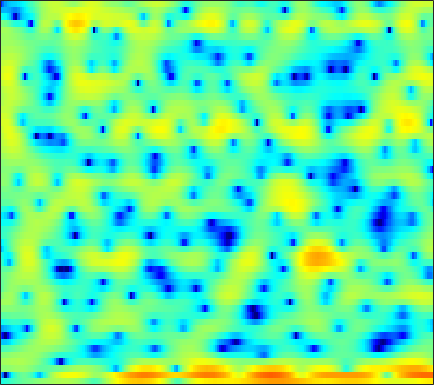

The table this chart was drawn from, first rows:
-5.889, -5.5115, -4.9984, -4.4508, -4.071, -3.5751, -3.1143, -2.7796, -2.3231, -1.8877, -1.5012, -1.265, -0.97256, -0.70705, -0.48821, -0.19422, 0.056938, 0.24351, 0.49864, 0.7707, 1.0178, 1.2234, 1.489, 1.7347
-10.99, -15.31, -28.41, -15.97, -11.11, -7.295, -4.847, -3.52, -2.282, -1.531, -1.201, -1.205, -1.558, -2.371, -3.325, -5.13, -7.697, -9.956, -11.13, -8.328, -4.922, -2.801, -0.5547, 1.188
0.5195, 0.5205, 0.5691, 0.6896, 0.8222, 1.017, 1.214, 1.342, 1.457, 1.478, 1.379, 1.231, 0.9189, 0.4823, 0.09334, -0.464, -1.018, -1.381, -1.748, -1.927, -1.942, -1.864, -1.716, -1.548
1.474, 1.644, 1.844, 2.022, 2.137, 2.262, 2.353, 2.395, 2.411, 2.372, 2.267, 2.149, 1.935, 1.642, 1.379, 0.9642, 0.4787, 0.05606, -0.5987, -1.371, -2.294, -3.127, -4.477, -6.216
-0.1439, 0.05971, 0.3168, 0.5621, 0.7396, 0.9578, 1.162, 1.301, 1.463, 1.59, 1.67, 1.701, 1.696, 1.634, 1.543, 1.368, 1.121, 0.8858, 0.4985, 0.03229, -0.5179, -0.9853, -1.672, -2.404
-3.431, -3.293, -3.047, -2.723, -2.437, -2.01, -1.545, -1.192, -0.7174, -0.26, 0.1645, 0.4559, 0.8014, 1.096, 1.274, 1.456, 1.571, 1.618, 1.616, 1.548, 1.414, 1.274, 1.04, 0.7567
-9.828, -10.05, -9.93, -9.289, -8.538, -7.353, -6.116, -5.229, -4.136, -3.154, -2.254, -1.636, -0.8748, -0.1774, 0.3056, 0.8978, 1.417, 1.758, 2.135, 2.423, 2.613, 2.691, 2.706, 2.618
-18.7, -22.79, -34.61, -21.61, -16.75, -12.79, -10.21, -8.808, -7.435, -6.423, -5.621, -5.032, -4.159, -3.117, -2.237, -1.007, 0.1837, 1.008, 1.968, 2.744, 3.324, 3.632, 3.877, 3.931
-12.52, -11.87, -11.06, -10.16, -9.429, -8.518, -7.878, -7.672, -7.923, -8.932, -11.16, -14.21, -20.34, -14.17, -9.304, -4.985, -2.01, -0.3206, 1.423, 2.719, 3.646, 4.135, 4.535, 4.674
-6.457, -5.936, -5.332, -4.845, -4.55, -4.261, -4.133, -4.151, -4.341, -4.693, -5.124, -5.361, -5.304, -4.604, -3.685, -2.207, -0.7176, 0.2953, 1.447, 2.351, 3.016, 3.362, 3.624, 3.671
-2.346, -2.158, -1.917, -1.728, -1.62, -1.518, -1.464, -1.439, -1.434, -1.425, -1.37, -1.267, -1.034, -0.6798, -0.3423, 0.1772, 0.7181, 1.111, 1.574, 1.927, 2.135, 2.19, 2.122, 1.891
0.2123, 0.3072, 0.3906, 0.4152, 0.3905, 0.2785, 0.0944, -0.07949, -0.3207, -0.5309, -0.6487, -0.6459, -0.4886, -0.1688, 0.1552, 0.64, 1.117, 1.433, 1.752, 1.919, 1.897, 1.736, 1.319, 0.6619
1.468, 1.714, 1.915, 1.945, 1.834, 1.472, 0.8477, 0.1839, -0.9687, -2.386, -3.817, -4.523, -4.363, -3.031, -1.787, -0.2391, 1.012, 1.729, 2.381, 2.708, 2.716, 2.511, 1.944, 1.006
-0.2697, 0.5575, 1.328, 1.739, 1.811, 1.59, 0.9688, 0.1777, -1.379, -3.726, -7.102, -9.864, -9.493, -5.596, -3.143, -0.7668, 0.8665, 1.721, 2.463, 2.819, 2.851, 2.679, 2.205, 1.474
-2.365, -1.287, -0.1993, 0.5433, 0.8883, 1.111, 1.084, 0.926, 0.5727, 0.1367, -0.2225, -0.3675, -0.3131, 0.01552, 0.3749, 0.8817, 1.314, 1.533, 1.665, 1.598, 1.333, 1.019, 0.4609, -0.2216
-1.783, -1.117, -0.3402, 0.2994, 0.7006, 1.123, 1.431, 1.607, 1.765, 1.867, 1.925, 1.956, 1.983, 1.985, 1.955, 1.863, 1.667, 1.439, 1.013, 0.4315, -0.3111, -0.9703, -1.957, -3.048
-1.391, -0.9915, -0.4815, 0.01277, 0.3976, 0.9085, 1.417, 1.777, 2.214, 2.584, 2.849, 2.977, 3.045, 2.98, 2.839, 2.508, 2.002, 1.507, 0.6681, -0.3809, -1.66, -2.788, -4.537, -6.58
-2.05, -2.102, -2.132, -1.962, -1.622, -0.8796, 0.1133, 0.904, 1.904, 2.755, 3.409, 3.745, 3.983, 3.968, 3.795, 3.356, 2.682, 2.02, 0.9204, -0.4297, -2.036, -3.455, -5.681, -8.446
-3.827, -5.152, -7.689, -11, -11.71, -7.741, -3.623, -1.263, 1.116, 2.811, 3.974, 4.549, 4.949, 4.971, 4.746, 4.153, 3.235, 2.355, 0.9892, -0.5559, -2.17, -3.363, -4.918, -6.439
-5.129, -5.849, -6.868, -7.535, -7.121, -5.075, -2.339, -0.4374, 1.672, 3.263, 4.359, 4.874, 5.183, 5.062, 4.69, 3.789, 2.384, 0.9791, -1.417, -4.429, -7.66, -9.162, -8.885, -7.548
-11.17, -8.625, -6.126, -4.197, -2.943, -1.368, 0.1182, 1.155, 2.387, 3.381, 4.098, 4.427, 4.58, 4.373, 3.97, 3.073, 1.721, 0.3518, -2.032, -5.125, -8.626, -10.13, -9.006, -6.862
-8.243, -6.92, -5.088, -3.444, -2.353, -1.042, 0.1075, 0.8765, 1.767, 2.481, 3.01, 3.278, 3.442, 3.375, 3.17, 2.688, 1.995, 1.341, 0.3648, -0.625, -1.501, -1.992, -2.4, -2.566
-4.372, -4.097, -3.54, -2.817, -2.226, -1.409, -0.586, 0.003814, 0.7277, 1.365, 1.885, 2.193, 2.475, 2.611, 2.616, 2.498, 2.243, 1.989, 1.572, 1.101, 0.6058, 0.2266, -0.2889, -0.8187
-4.511, -4.386, -4.084, -3.662, -3.254, -2.609, -1.874, -1.285, -0.4854, 0.2831, 0.9738, 1.411, 1.885, 2.222, 2.385, 2.496, 2.49, 2.421, 2.249, 1.992, 1.664, 1.364, 0.8943, 0.3143
-6.777, -6.637, -6.545, -6.488, -6.312, -5.721, -4.665, -3.67, -2.258, -0.9537, 0.1638, 0.8475, 1.565, 2.07, 2.326, 2.532, 2.633, 2.642, 2.609, 2.524, 2.382, 2.228, 1.933, 1.506
-8.265, -8.225, -9.213, -11.74, -15.17, -17.68, -11.21, -7.449, -3.985, -1.618, -0.001753, 0.8552, 1.609, 1.992, 2.096, 2.054, 1.914, 1.826, 1.819, 1.976, 2.237, 2.443, 2.632, 2.656
-4.863, -4.886, -5.416, -6.302, -6.872, -6.732, -5.197, -3.639, -1.688, -0.1565, 0.899, 1.373, 1.569, 1.268, 0.6965, -0.5349, -2.259, -3.55, -4.224, -2.946, -0.9117, 0.4607, 1.871, 2.794
-2.057, -1.973, -1.896, -1.818, -1.704, -1.445, -1.014, -0.6103, -0.05048, 0.4187, 0.7192, 0.7632, 0.5212, -0.1575, -1.041, -2.881, -5.756, -8.738, -11.18, -7.571, -3.82, -1.795, 0.1337, 1.427
-1.324, -1.18, -1.012, -0.9087, -0.8554, -0.7927, -0.7073, -0.6117, -0.4544, -0.2563, -0.09167, -0.02142, -0.02506, -0.2057, -0.4601, -0.9297, -1.459, -1.759, -1.884, -1.621, -1.073, -0.6002, -0.001961, 0.5057
-0.6942, -0.4942, -0.429, -0.573, -0.8126, -1.227, -1.671, -1.926, -2.003, -1.7, -1.105, -0.5717, 0.1113, 0.6614, 0.9617, 1.214, 1.325, 1.327, 1.255, 1.105, 0.8752, 0.6371, 0.2112, -0.2966
0.4112, 0.6676, 0.5879, 0.036, -0.7293, -2.338, -4.797, -7.245, -9.725, -7.505, -3.909, -1.78, 0.3006, 1.75, 2.513, 3.189, 3.544, 3.616, 3.478, 3.066, 2.342, 1.56, 0.1131, -1.983
0.2989, 0.5922, 0.6171, 0.1777, -0.4818, -1.851, -3.793, -5.465, -6.78, -5.527, -3.042, -1.328, 0.488, 1.803, 2.506, 3.125, 3.419, 3.455, 3.26, 2.789, 2.02, 1.228, -0.1505, -1.947
-0.1914, 0.139, 0.3922, 0.4072, 0.2835, -0.01584, -0.3683, -0.5792, -0.6604, -0.4718, -0.0402, 0.3631, 0.8981, 1.35, 1.602, 1.806, 1.833, 1.746, 1.49, 1.081, 0.5327, 0.04215, -0.6824, -1.433
0.246, 0.6395, 1.025, 1.27, 1.376, 1.426, 1.407, 1.371, 1.312, 1.268, 1.235, 1.207, 1.154, 1.058, 0.9506, 0.7465, 0.4841, 0.241, -0.1368, -0.5666, -1.028, -1.382, -1.855, -2.293
1.158, 1.622, 2.102, 2.443, 2.609, 2.724, 2.724, 2.653, 2.467, 2.198, 1.846, 1.536, 1.073, 0.5581, 0.1452, -0.4344, -1.021, -1.461, -2.034, -2.589, -3.114, -3.478, -3.921, -4.296
2.075, 2.627, 3.231, 3.654, 3.849, 3.944, 3.856, 3.673, 3.285, 2.725, 2.007, 1.376, 0.4207, -0.6276, -1.444, -2.51, -3.53, -4.22, -5.054, -5.778, -6.434, -6.882, -7.374, -7.755
2.582, 3.339, 4.134, 4.657, 4.872, 4.92, 4.702, 4.374, 3.725, 2.827, 1.679, 0.63, -1.022, -2.966, -4.588, -6.776, -8.603, -9.502, -10.23, -10.85, -11.72, -12.54, -13.46, -13.74
2.552, 3.67, 4.713, 5.297, 5.466, 5.379, 4.963, 4.455, 3.533, 2.366, 0.9339, -0.3489, -2.49, -5.341, -8.242, -14.15, -29.36, -22.98, -16.1, -14.53, -15.5, -17.98, -26.81, -25.29
3.114, 4.209, 5.105, 5.45, 5.375, 4.871, 3.954, 3.037, 1.622, 0.1718, -1.144, -1.998, -3.11, -4.42, -5.571, -7.226, -8.501, -8.911, -8.865, -8.706, -8.816, -9.046, -9.289, -8.926
4.251, 4.738, 5.001, 4.829, 4.367, 3.225, 1.377, -0.5424, -4.098, -8.617, -10.37, -8.448, -5.913, -4.456, -3.872, -3.547, -3.452, -3.463, -3.43, -3.384, -3.312, -3.246, -3.084, -2.753
4.111, 4.28, 4.26, 3.894, 3.364, 2.244, 0.5724, -1.067, -3.817, -6.669, -7.718, -6.79, -5.038, -3.68, -2.996, -2.432, -2.139, -2.062, -2.044, -2.074, -2.091, -2.06, -1.899, -1.631
3.198, 3.447, 3.603, 3.491, 3.231, 2.678, 1.912, 1.221, 0.2824, -0.5349, -1.109, -1.356, -1.491, -1.552, -1.609, -1.748, -2.018, -2.282, -2.749, -3.26, -3.726, -3.964, -4.066, -3.873
2.293, 2.822, 3.287, 3.511, 3.523, 3.367, 3.042, 2.71, 2.209, 1.671, 1.133, 0.7322, 0.1967, -0.3615, -0.8233, -1.544, -2.429, -3.217, -4.474, -6.006, -7.801, -9.203, -10.57, -10.29
1.833, 2.557, 3.223, 3.62, 3.76, 3.737, 3.523, 3.27, 2.813, 2.262, 1.659, 1.178, 0.501, -0.2313, -0.8428, -1.788, -2.909, -3.946, -5.636, -7.849, -10.96, -14.27, -21.13, -19.58
2.179, 2.894, 3.592, 3.975, 4.068, 3.954, 3.59, 3.18, 2.484, 1.697, 0.8917, 0.3211, -0.3791, -1.034, -1.532, -2.252, -3.119, -3.897, -5.135, -6.565, -8.053, -9.071, -10.02, -10.1
3.261, 3.997, 4.678, 4.973, 4.934, 4.549, 3.765, 2.908, 1.46, -0.2292, -1.879, -2.77, -3.254, -3.154, -2.996, -2.948, -3.242, -3.665, -4.481, -5.535, -6.705, -7.614, -8.694, -9.525
4.185, 5.021, 5.705, 5.942, 5.821, 5.221, 4.071, 2.771, 0.2861, -3.537, -10.3, -22.51, -12.25, -6.769, -4.875, -3.721, -3.526, -3.858, -4.799, -6.207, -7.976, -9.418, -11.44, -13.87
3.815, 4.569, 5.203, 5.439, 5.358, 4.886, 4.002, 3.055, 1.417, -0.5576, -2.523, -3.572, -3.977, -3.652, -3.4, -3.395, -3.907, -4.705, -6.389, -8.883, -12.4, -15.78, -19.68, -18.77
3.014, 3.569, 4.076, 4.304, 4.307, 4.083, 3.626, 3.151, 2.381, 1.52, 0.6659, 0.07651, -0.6051, -1.232, -1.707, -2.455, -3.446, -4.425, -6.11, -8.329, -11.17, -13.59, -15.66, -14.59
2.265, 2.651, 3.027, 3.227, 3.263, 3.179, 2.944, 2.689, 2.259, 1.756, 1.219, 0.7923, 0.2096, -0.3987, -0.8816, -1.585, -2.381, -3.049, -4.005, -4.999, -5.931, -6.461, -6.848, -6.679
1.644, 1.911, 2.164, 2.306, 2.335, 2.276, 2.119, 1.939, 1.638, 1.286, 0.8898, 0.5797, 0.1451, -0.2917, -0.6302, -1.091, -1.553, -1.896, -2.351, -2.773, -3.114, -3.294, -3.41, -3.345
1.284, 1.472, 1.632, 1.694, 1.681, 1.576, 1.397, 1.215, 0.9271, 0.5997, 0.2438, -0.01411, -0.3368, -0.6226, -0.8013, -0.991, -1.139, -1.232, -1.348, -1.471, -1.592, -1.685, -1.763, -1.807
1.335, 1.496, 1.598, 1.561, 1.459, 1.243, 0.9403, 0.6784, 0.2751, -0.1769, -0.6333, -0.9725, -1.337, -1.551, -1.562, -1.388, -1.075, -0.8128, -0.497, -0.2988, -0.2846, -0.3979, -0.7121, -1.154
1.782, 1.92, 1.888, 1.646, 1.349, 0.8813, 0.3516, -0.05049, -0.6242, -1.283, -2.102, -2.881, -4.039, -4.837, -4.738, -3.518, -1.763, -0.5315, 0.7655, 1.586, 1.894, 1.773, 1.036, -0.454
-0.2664, -0.3552, -0.8441, -1.674, -2.511, -3.792, -4.862, -5.355, -5.47, -5.442, -5.948, -6.912, -9.765, -17.03, -21.52, -9.454, -4.047, -1.452, 0.8674, 2.321, 3.096, 3.258, 2.941, 1.98
-5.719, -6.121, -7.01, -8.566, -10.31, -14.2, -22.06, -25.72, -16.16, -11.96, -9.842, -8.966, -8.306, -7.689, -6.907, -5.272, -3.256, -1.801, -0.139, 1.158, 2.069, 2.511, 2.856, 2.957
-11.37, -11.26, -11.07, -11.39, -11.95, -13.04, -13.94, -13.94, -12.7, -10.92, -9.178, -8.079, -6.76, -5.511, -4.584, -3.314, -2.016, -1.081, 0.09165, 1.096, 1.917, 2.423, 2.933, 3.312
-19.27, -15.09, -12.27, -10.76, -10.22, -9.793, -9.505, -9.227, -8.726, -8.055, -7.213, -6.488, -5.459, -4.345, -3.472, -2.294, -1.147, -0.3261, 0.6973, 1.597, 2.357, 2.832, 3.312, 3.649
